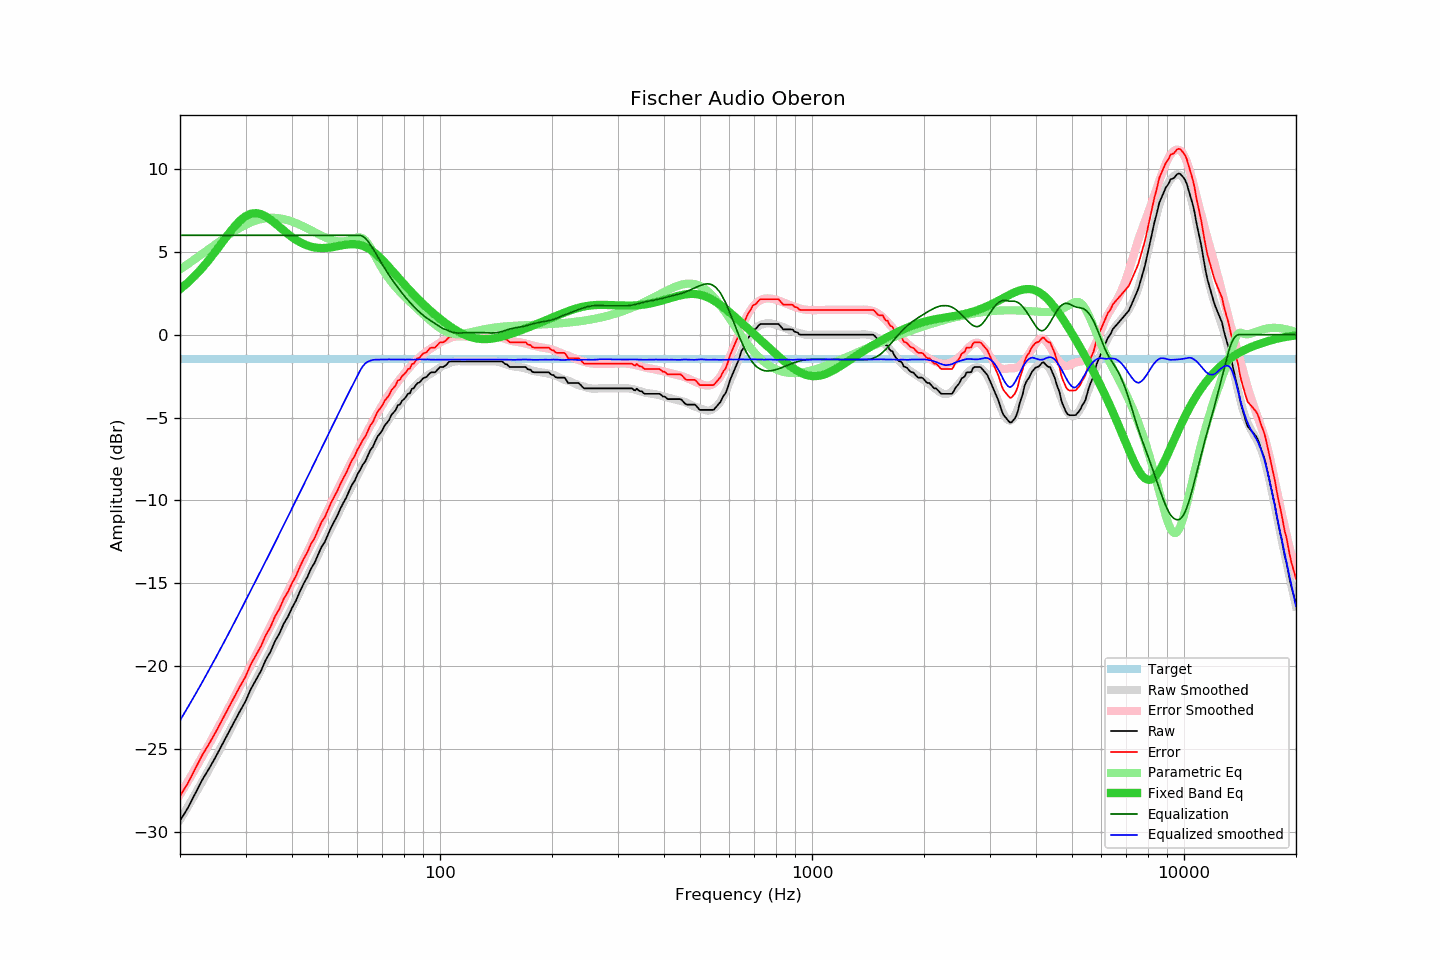

Values plotted in this chart, from the file beside it:
frequency, raw, error, smoothed, error_smoothed, equalization, parametric_eq, equalized_raw, equalized_smoothed, target
20, -29.35, -27.86, -29.29, -27.76, 6.00, 2.74, -23.35, -23.29, -1.49
21, -28.57, -27.08, -28.49, -26.97, 6.00, 3.15, -22.57, -22.49, -1.49
22, -27.69, -26.20, -27.71, -26.19, 6.00, 3.59, -21.69, -21.71, -1.49
23, -26.84, -25.35, -26.95, -25.43, 6.00, 4.06, -20.84, -20.95, -1.49
24, -26.16, -24.67, -26.20, -24.69, 6.00, 4.56, -20.16, -20.20, -1.49
25, -25.45, -23.96, -25.47, -23.96, 6.00, 5.07, -19.45, -19.47, -1.49
26, -24.72, -23.23, -24.75, -23.25, 6.00, 5.59, -18.72, -18.75, -1.49
27, -24.03, -22.54, -24.06, -22.56, 6.00, 6.08, -18.03, -18.06, -1.49
28, -23.37, -21.88, -23.38, -21.88, 6.00, 6.52, -17.37, -17.38, -1.49
29, -22.72, -21.23, -22.71, -21.22, 6.00, 6.89, -16.72, -16.71, -1.49
30, -22.14, -20.65, -22.07, -20.57, 6.00, 7.15, -16.14, -16.07, -1.49
31, -21.40, -19.91, -21.45, -19.95, 6.00, 7.30, -15.40, -15.45, -1.49
32, -20.85, -19.36, -20.85, -19.35, 6.00, 7.34, -14.85, -14.85, -1.49
33, -20.31, -18.82, -20.26, -18.76, 6.00, 7.28, -14.31, -14.26, -1.49
34, -19.64, -18.15, -19.68, -18.18, 6.00, 7.14, -13.64, -13.68, -1.49
35, -19.15, -17.66, -19.12, -17.62, 6.00, 6.95, -13.15, -13.12, -1.49
36, -18.51, -17.02, -18.56, -17.07, 6.00, 6.74, -12.51, -12.56, -1.49
37, -18.05, -16.56, -18.03, -16.53, 6.00, 6.51, -12.05, -12.03, -1.49
38, -17.45, -15.96, -17.51, -16.01, 6.00, 6.29, -11.45, -11.51, -1.49
39, -17.03, -15.54, -16.99, -15.50, 6.00, 6.08, -11.03, -10.99, -1.49
40, -16.50, -15.01, -16.49, -15.00, 6.00, 5.89, -10.50, -10.49, -1.49
41, -16.06, -14.57, -16.01, -14.51, 6.00, 5.73, -10.06, -10.01, -1.49
42, -15.51, -14.02, -15.53, -14.03, 6.00, 5.59, -9.51, -9.53, -1.49
43, -15.03, -13.54, -15.06, -13.57, 6.00, 5.48, -9.03, -9.06, -1.49
44, -14.63, -13.14, -14.61, -13.11, 6.00, 5.38, -8.63, -8.61, -1.49
45, -14.12, -12.63, -14.16, -12.66, 6.00, 5.32, -8.12, -8.16, -1.49
46, -13.78, -12.29, -13.72, -12.22, 6.00, 5.27, -7.78, -7.72, -1.49
47, -13.30, -11.81, -13.29, -11.79, 6.00, 5.24, -7.30, -7.29, -1.49
48, -12.82, -11.33, -12.87, -11.37, 6.00, 5.23, -6.82, -6.87, -1.49
49, -12.52, -11.03, -12.45, -10.96, 6.00, 5.24, -6.52, -6.45, -1.49
50, -12.06, -10.57, -12.05, -10.55, 6.00, 5.25, -6.06, -6.05, -1.49
51, -11.62, -10.13, -11.65, -10.15, 6.00, 5.28, -5.62, -5.65, -1.49
52, -11.26, -9.77, -11.27, -9.77, 6.00, 5.31, -5.26, -5.27, -1.49
53, -10.91, -9.42, -10.88, -9.39, 6.00, 5.34, -4.91, -4.88, -1.49
54, -10.49, -9.00, -10.51, -9.01, 6.00, 5.38, -4.49, -4.51, -1.49
55, -10.14, -8.65, -10.15, -8.65, 6.00, 5.41, -4.14, -4.15, -1.49
56, -9.83, -8.34, -9.79, -8.29, 6.00, 5.44, -3.83, -3.79, -1.49
57, -9.43, -7.94, -9.45, -7.95, 6.00, 5.46, -3.43, -3.45, -1.49
58, -9.06, -7.57, -9.12, -7.61, 6.00, 5.47, -3.06, -3.12, -1.49
59, -8.81, -7.32, -8.79, -7.29, 6.00, 5.46, -2.81, -2.79, -1.49
60, -8.43, -6.94, -8.47, -6.97, 6.00, 5.44, -2.43, -2.47, -1.49
61, -8.16, -6.67, -8.16, -6.65, 6.00, 5.41, -2.16, -2.16, -1.49
62, -7.85, -6.36, -7.85, -6.35, 5.94, 5.36, -1.91, -1.91, -1.49
63, -7.64, -6.15, -7.55, -6.06, 5.82, 5.30, -1.82, -1.73, -1.49
64, -7.30, -5.81, -7.27, -5.77, 5.64, 5.22, -1.66, -1.63, -1.49
65, -6.96, -5.47, -6.99, -5.49, 5.43, 5.13, -1.53, -1.56, -1.49
66, -6.77, -5.28, -6.72, -5.22, 5.20, 5.02, -1.57, -1.52, -1.49
67, -6.43, -4.94, -6.47, -4.96, 4.96, 4.91, -1.47, -1.51, -1.49
68, -6.13, -4.64, -6.21, -4.71, 4.71, 4.78, -1.42, -1.50, -1.49
69, -5.96, -4.47, -5.97, -4.47, 4.47, 4.65, -1.49, -1.50, -1.49
70, -5.76, -4.27, -5.73, -4.23, 4.23, 4.51, -1.53, -1.50, -1.49
71, -5.48, -3.99, -5.50, -4.01, 4.01, 4.37, -1.47, -1.50, -1.49
72, -5.32, -3.83, -5.29, -3.79, 3.79, 4.22, -1.53, -1.50, -1.49
73, -5.14, -3.65, -5.07, -3.59, 3.59, 4.07, -1.55, -1.49, -1.49
74, -4.85, -3.36, -4.89, -3.39, 3.39, 3.92, -1.46, -1.50, -1.49
75, -4.70, -3.21, -4.70, -3.20, 3.20, 3.77, -1.50, -1.50, -1.49
76, -4.55, -3.06, -4.52, -3.02, 3.02, 3.63, -1.53, -1.50, -1.49
77, -4.26, -2.77, -4.36, -2.85, 2.85, 3.48, -1.41, -1.51, -1.49
78, -4.22, -2.73, -4.19, -2.68, 2.68, 3.34, -1.54, -1.50, -1.49
79, -4.00, -2.51, -4.03, -2.52, 2.52, 3.20, -1.48, -1.50, -1.49
... 553 more rows
